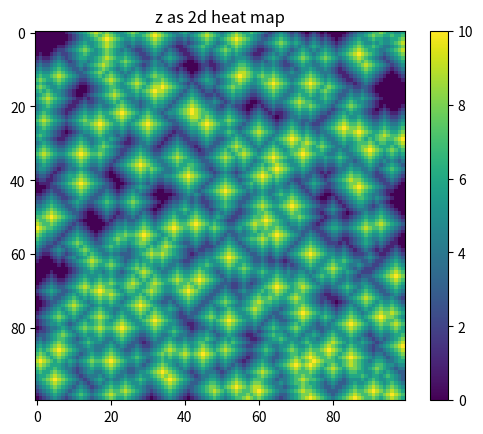

Reproduce this figure in Python.
import random
import numpy
import matplotlib.pyplot as plt

debug = 0

SIZE_X=100
SIZE_Y=100

HILL_MIN_HEIGHT = 5
HILL_MAX_HEIGHT = 10


NUMBER_HILL = 400


mat_map = numpy.full((SIZE_X, SIZE_Y),0)
mat_rand_pos = numpy.ones((2, NUMBER_HILL))
mat_rand_height = numpy.ones((1,NUMBER_HILL))

rows = mat_map.shape[0]
cols = mat_map.shape[1]

#checks
assert HILL_MIN_HEIGHT <= HILL_MAX_HEIGHT

#gets the max values of the adjacent block in the matrix (no diagonal)
def getMaxValueOfAdjacentBlock(matrix, x ,y):
    if (x == 0) and (y == 0):
        adjValue = max(matrix[x+1, y],matrix[x, y+1])
    elif (x == 0) and (y == SIZE_Y - 1):
        adjValue = max(matrix[x+1, y],matrix[x, y-1])
    elif (x == SIZE_X - 1) and (y == 0):
        adjValue = max(matrix[x-1, y],matrix[x, y+1])
    elif (x == SIZE_X - 1) and (y == SIZE_Y - 1):
        adjValue = max(matrix[x-1, y],matrix[x, y-1])
    elif x == 0:
        adjValue = max(matrix[x+1, y],matrix[x, y-1],matrix[x, y+1])
    elif  y == 0:
        adjValue = max(matrix[x-1, y],matrix[x+1, y],matrix[x, y+1])
    elif x == SIZE_X - 1:
        adjValue = max(matrix[x-1, y],matrix[x, y-1],matrix[x, y+1])
    elif y == SIZE_Y - 1:
        adjValue = max(matrix[x-1, y],matrix[x+1, y],matrix[x, y-1])
    else:
        adjValue = max(matrix[x-1, y],matrix[x+1, y],matrix[x, y-1],matrix[x, y+1])
    return adjValue


#calculate the height value of the block (x,y)
def calculateHeight(matrix, x, y):
    newHeight = getMaxValueOfAdjacentBlock(matrix, x ,y) -1

    #height of the block can't decrease
    if newHeight < matrix[x,y]:
        newHeight = matrix[x,y]

    #valid blocks can't be under 0
    assert newHeight>=0

    return newHeight

#the matrix is ready when there is no -2 inside
def isMatrixReady(matrix):
    for x in range(0, rows):
        for y in range(0, cols):
            if matrix[x,y] < (getMaxValueOfAdjacentBlock(matrix, x ,y)-1):
                if debug:
                    print(matrix[x-2:x+2,y-2:y+2])
                return -1

    return 1




#init of random matrix
for temp in range(mat_rand_pos.shape[1]):
  mat_rand_pos[0,temp] = random.randint(0,SIZE_X-1)

for temp in range(mat_rand_pos.shape[1]):
  mat_rand_pos[1,temp] = random.randint(0,SIZE_Y-1)

for temp in range(mat_rand_height.shape[1]):
  mat_rand_height[0,temp] = random.randint(HILL_MIN_HEIGHT,HILL_MAX_HEIGHT)

#debug
if debug == 1:
    for temp in range(mat_rand_pos.shape[1]):
      mat_rand_pos[0,temp] = round(HILL_MIN_HEIGHT*1.2*(temp+2))

    for temp in range(mat_rand_pos.shape[1]):
      mat_rand_pos[1,temp] = round(SIZE_Y/2)+1

    for temp in range(mat_rand_height.shape[1]):
      mat_rand_height[0,temp] = HILL_MAX_HEIGHT

#set fix values in map
for temp in range(mat_rand_height.shape[1]):
    mat_map[int(mat_rand_pos[0,temp]),int(mat_rand_pos[1,temp])]=mat_rand_height[0,temp]




#calculate the height of indices set to -1
while isMatrixReady(mat_map)==-1:
    for x in range(0, rows):
        for y in range(0, cols):
            mat_map[x,y] = calculateHeight(mat_map, x, y)
                #plt.show()


# show height map in 2d
plt.figure()
plt.title('z as 2d heat map')
p = plt.imshow(mat_map)
plt.colorbar(p)
plt.show()

